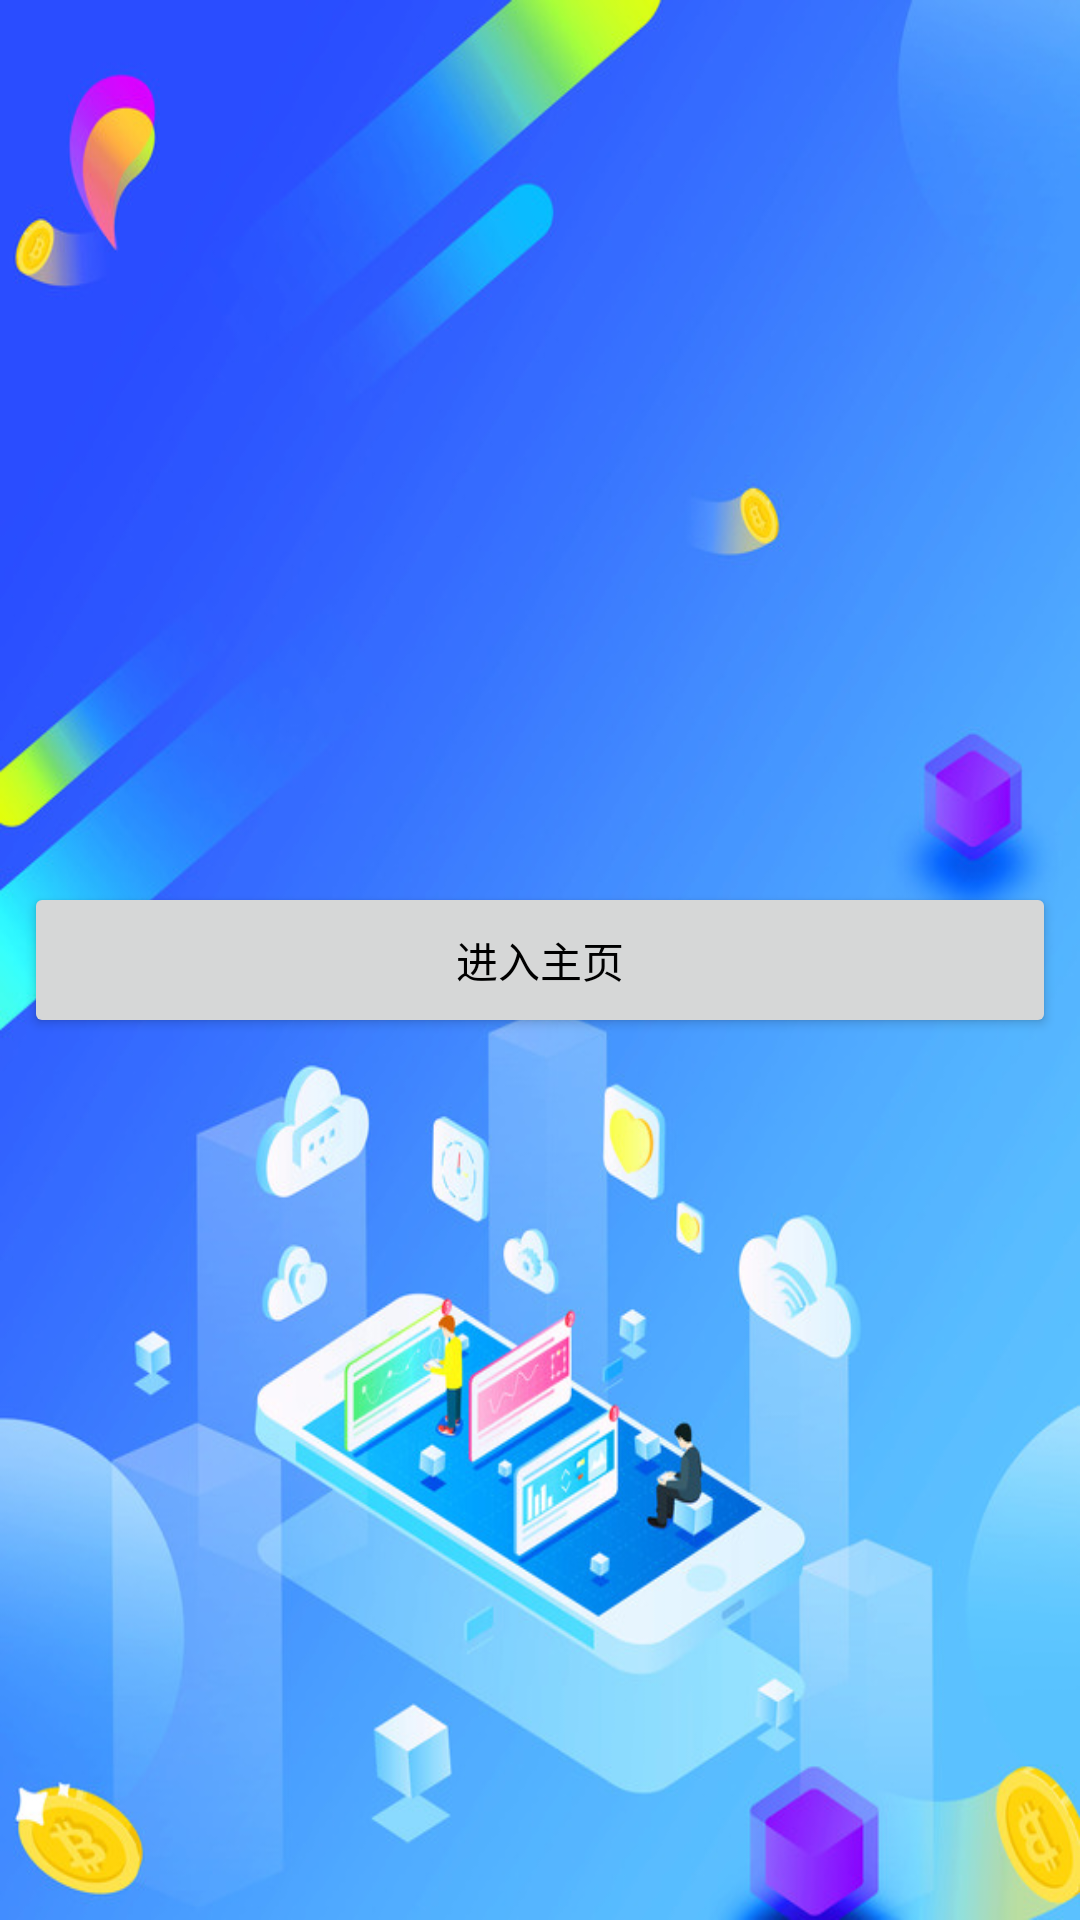

Reconstruct the res/layout file that produces this screen, plus the resources it refers to.
<!-- AndroidManifest.xml: application theme Theme.Study -->
<!-- res/layout/activity_reward_video.xml -->
<?xml version="1.0" encoding="utf-8"?>
<LinearLayout xmlns:android="http://schemas.android.com/apk/res/android"
    xmlns:tools="http://schemas.android.com/tools"
    tools:ignore="HardcodedText"
    android:background="@drawable/bg"
    android:gravity="center"
    android:layout_width="match_parent"
    android:layout_height="match_parent"
    android:orientation="vertical">

    
    
    
    
    
    
    
    
    
    

    
    
    
    
    
    
    
    
    
    
    
    
    



























    <Button
        android:id="@+id/main"
        android:layout_width="match_parent"
        android:layout_height="52dp"
        android:layout_marginStart="8dp"
        android:layout_marginLeft="8dp"
        android:layout_marginEnd="8dp"
        android:layout_marginRight="8dp"
        android:gravity="center"
        android:text="进入主页"
        android:textColor="@android:color/black"
        android:textSize="14sp"/>


</LinearLayout>
<!-- resources referenced by this layout -->
<resources>
  <!-- drawable bg: jpg bitmap (drawable, 106916 bytes) -->
  <style name="Theme.Study" parent="Base.Theme.Study" />
  <style name="Base.Theme.Study" parent="Theme.Material3.DayNight.NoActionBar">
          
          
          <item name="android:windowTranslucentNavigation" tools:ignore="NewApi">true</item>
          
          <item name="android:windowLayoutInDisplayCutoutMode" tools:ignore="NewApi">shortEdges</item>
          <item name="android:windowFullscreen">true</item>
      </style>
</resources>
